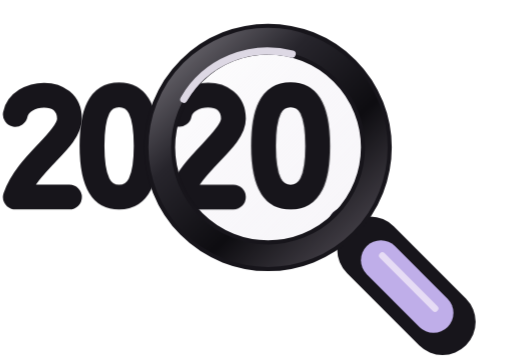
t = 0.00 s
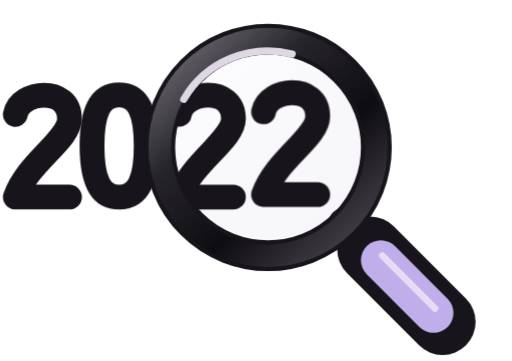
t = 1.80 s
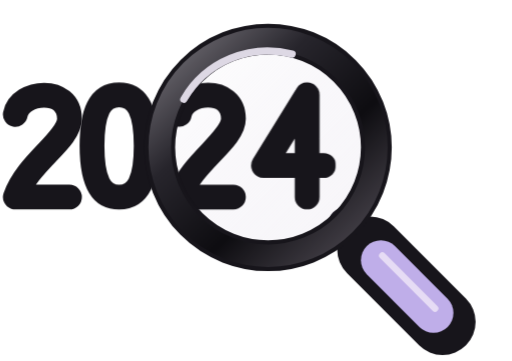
t = 3.60 s
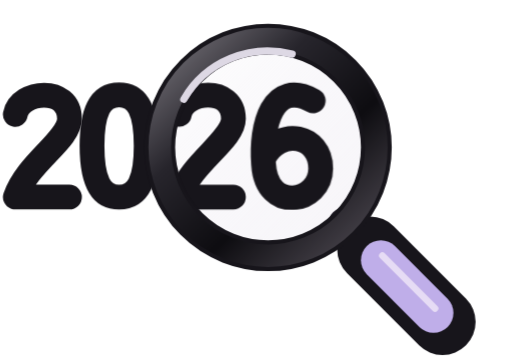
t = 5.40 s
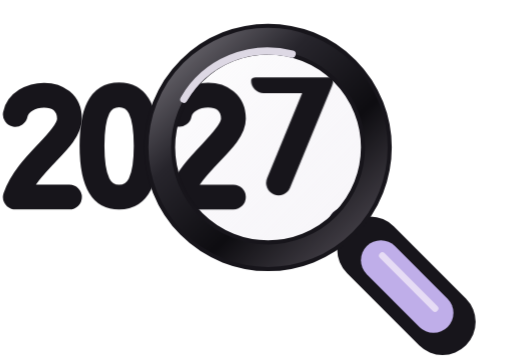
t = 7.11 s
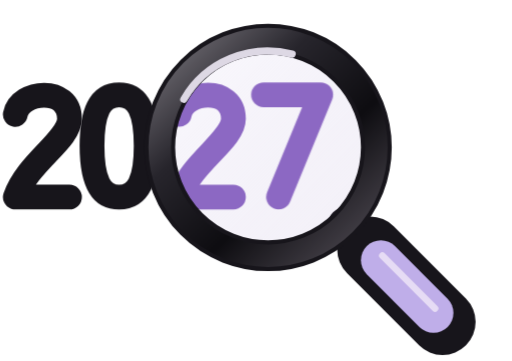
t = 9.00 s

The animated SVG that drew these frames (rendered in a browser with its animation timeline set to each time). Animation: 6 CSS @keyframes rules; one cycle of 9.00 s.

<svg xmlns="http://www.w3.org/2000/svg" width="34" height="24" viewBox="0 0 34 24" role="img" aria-labelledby="title"><title id="title">Search, years passing from 2020 to 2027</title>
<style>
.reel{animation:year-roll 9s cubic-bezier(.22,.68,.25,1) forwards;transform-box:view-box}
.landing{transform-box:view-box;animation:year-settle 9s linear forwards}
.lilac{opacity:0;animation:year-accent 9s ease forwards}
@keyframes year-roll{0%,9%{transform:translateY(0)}13%,17%{transform:translateY(11px)}21%,25%{transform:translateY(22px)}29%,33%{transform:translateY(33px)}37%,41%{transform:translateY(44px)}46%,51%{transform:translateY(55px)}60%,73%{transform:translateY(66px)}85%,100%{transform:translateY(77px)}}
@keyframes year-settle{0%,84%,93%,100%{transform:translateY(0)}87%{transform:translateY(.5px)}90%{transform:translateY(-.18px)}}
@keyframes year-accent{0%,81%{opacity:0}87%,92%{opacity:.55}100%{opacity:.08}}
@media(prefers-reduced-motion:reduce){.reel{animation:none;transform:translateY(77px)}.landing{animation:none}.lilac{animation:none;opacity:.35}}

.year-colour{animation:year-ink 9s ease forwards}
.reel.year-colour{animation:year-roll 9s cubic-bezier(.22,.68,.25,1) forwards,year-ink 9s ease forwards}
.icon-pop{transform-box:view-box;transform-origin:17.8px 10px;animation:sticker-pop 9s linear forwards}
.sparkle{opacity:0;transform-box:view-box;transform-origin:29px 5px;animation:one-sparkle 9s ease forwards}
@keyframes year-ink{0%,84%{stroke:#17151B}90%,100%{stroke:#8C68C3}}
@keyframes sticker-pop{0%,83%,96%,100%{transform:scale(1)}85%{transform:scale(1.035,.96)}88%{transform:scale(.98,1.055)}92%{transform:scale(1.015,.99)}}
@keyframes one-sparkle{0%,86%{opacity:0;transform:scale(.25) rotate(-15deg)}90%{opacity:1;transform:scale(1) rotate(0)}95%,100%{opacity:0;transform:scale(.7) rotate(10deg)}}
@media(prefers-reduced-motion:reduce){.year-colour{animation:none;stroke:#8C68C3}.reel.year-colour{animation:none;transform:translateY(77px)}.icon-pop,.sparkle{animation:none}.sparkle{opacity:0}.lilac{opacity:.08}}
</style>
<defs>
<clipPath id="digit"><rect x="16.55" y="5.15" width="5.75" height="8.8" rx=".4"/></clipPath>
<linearGradient id="metal" gradientUnits="userSpaceOnUse" x1="12" y1="3" x2="24" y2="16"><stop stop-color="#69666D"/><stop offset=".3" stop-color="#27252C"/><stop offset=".65" stop-color="#0E0D11"/><stop offset="1" stop-color="#454149"/></linearGradient>
<linearGradient id="glass" x1="0" y1="0" x2="1" y2="1"><stop stop-color="#fff" stop-opacity=".9"/><stop offset="1" stop-color="#ECE8F1" stop-opacity=".35"/></linearGradient>
</defs>
<g class="icon-pop">
<circle cx="17.8" cy="9.8" r="7.2" fill="url(#glass)"/>
<circle class="lilac" cx="17.8" cy="9.8" r="6.9" fill="#CEBBEC"/>
<g fill="none" stroke="#17151B" stroke-width="1.65" stroke-linecap="round" stroke-linejoin="round">
<path d="M0 1.3C.3-.3 3.6-.6 3.6 1.6 3.6 3 .8 4.5 0 6.8h3.6" transform="translate(1 6.3)"/><path d="M1.8 0C.5 0 0 1.2 0 3.4S.5 6.8 1.8 6.8 3.6 5.6 3.6 3.4 3.1 0 1.8 0Z" transform="translate(6.1 6.3)"/><path d="M0 1.3C.3-.3 3.6-.6 3.6 1.6 3.6 3 .8 4.5 0 6.8h3.6" class="year-colour" transform="translate(11.9 6.3)"/>
<g clip-path="url(#digit)"><g class="landing"><g class="reel year-colour"><path d="M1.8 0C.5 0 0 1.2 0 3.4S.5 6.8 1.8 6.8 3.6 5.6 3.6 3.4 3.1 0 1.8 0Z" transform="translate(17.5 6.3)"/><path d="M.4 1.4 2.1 0v6.8M.5 6.8h3.1" transform="translate(17.5 -4.7)"/><path d="M0 1.3C.3-.3 3.6-.6 3.6 1.6 3.6 3 .8 4.5 0 6.8h3.6" transform="translate(17.5 -15.7)"/><path d="M0 .6C1.7-.7 3.6.1 3.6 1.6c0 1.3-1.1 1.8-2.2 1.8 1.4 0 2.4.5 2.4 1.7C3.8 7.1 1.3 7.3 0 6.2" transform="translate(17.5 -26.7)"/><path d="M2.9 6.8V0L0 4.7h4" transform="translate(17.5 -37.7)"/><path d="M3.6 0H.3L0 3.4c1.5-1 3.8-.5 3.8 1.3 0 2.2-2.5 2.6-3.8 1.6" transform="translate(17.5 -48.7)"/><path d="M3.3 .4C.6-1.1-.2 2.1 0 4.6c.2 3.3 3.8 2.6 3.8.3 0-2.2-2.7-2.8-3.8-.7" transform="translate(17.5 -59.7)"/><path d="M0 0h3.8L1 6.8" transform="translate(17.5 -70.7)"/></g></g></g>
</g>
<path d="m23 15 1.6 1.6" stroke="#25212C" stroke-width="2.5" stroke-linecap="round"/>
<path d="m24.6 16.6 4.8 4.8" stroke="#17151B" stroke-width="4.4" stroke-linecap="round"/>
<path d="m25.3 17.3 3.5 3.5" stroke="#BFAEE9" stroke-width="2.65" stroke-linecap="round"/>
<path d="m25.4 17 3.5 3.5" stroke="#E6DCF5" stroke-width=".45" stroke-linecap="round"/>
<circle cx="17.8" cy="9.8" r="7.2" fill="none" stroke="#17151B" stroke-width="2.05"/>
<circle cx="17.8" cy="9.8" r="7.2" fill="none" stroke="url(#metal)" stroke-width="1.5"/>
<path d="M12.2 6.6a6.45 6.45 0 0 1 7.2-3" fill="none" stroke="#DDD8E4" stroke-width=".48" stroke-linecap="round"/>
</g><path class="sparkle" d="m29 2 .7 2.3L32 5l-2.3.7L29 8l-.7-2.3L26 5l2.3-.7Z" fill="#BFAEE9" stroke="#17151B" stroke-width=".55" stroke-linejoin="round"/></svg>
